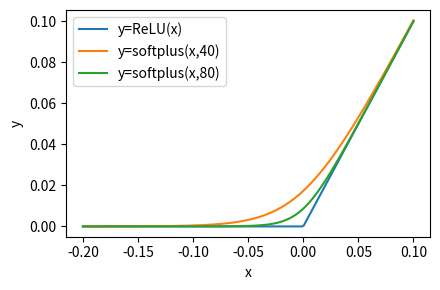

Write the Python code that produced this figure.
import matplotlib.pyplot as plt
import numpy as np

plt.rcParams["figure.figsize"] = 4.5, 3
# plt.rcParams['figure.dpi'] = 300
# plt.rcParams['savefig.dpi'] = 300

softplus = lambda x, beta: 1/beta * np.logaddexp(0, beta*x)
x = np.linspace(-0.2, 0.1, 200)
relu = np.maximum(x, 0)
b40 = softplus(x, 40)
b80 = softplus(x, 80)

plt.plot(x, np.column_stack((relu, b40, b80)), label=['y=ReLU(x)', 'y=softplus(x,40)', 'y=softplus(x,80)'])
plt.xlabel('x')
plt.ylabel('y')
plt.legend()
plt.tight_layout()
# plt.show()
plt.savefig('softplus.pdf')
